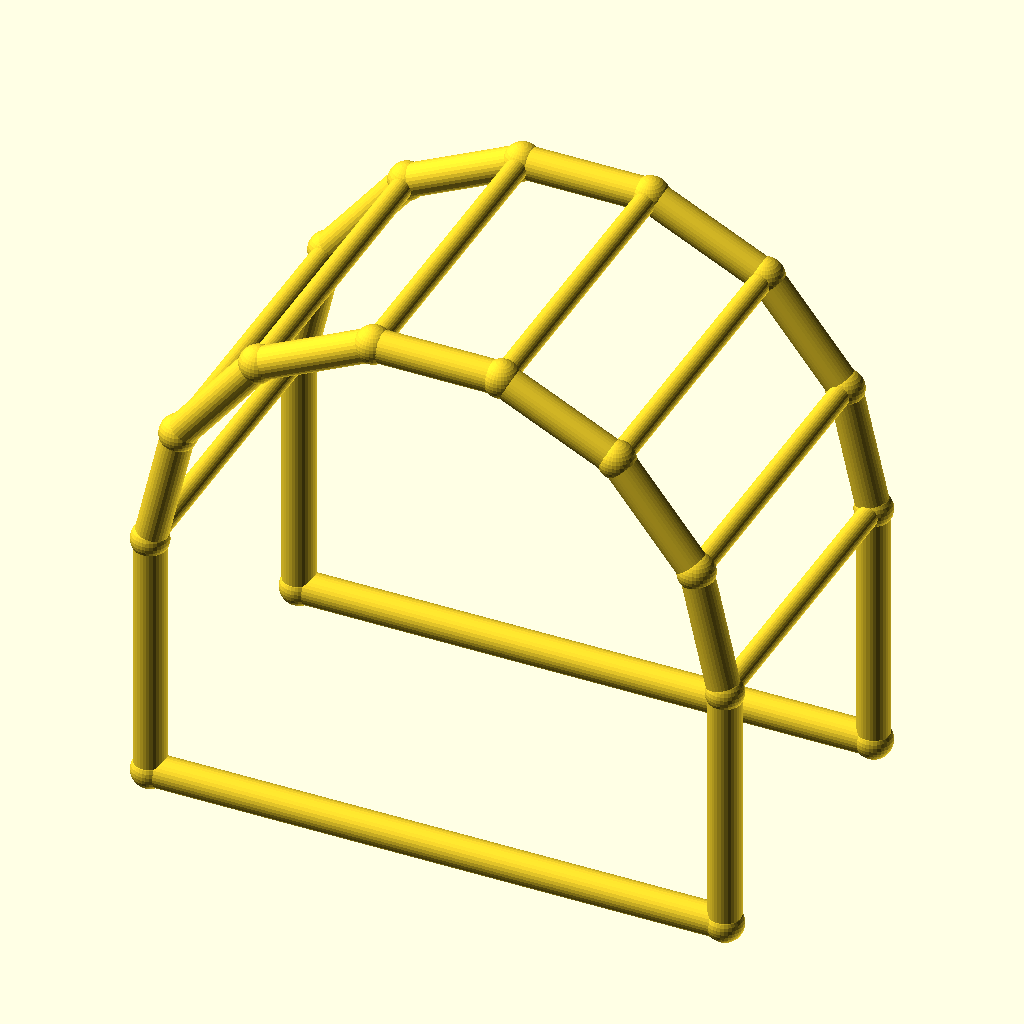
Cell 1: rendered with the file's own defaults.
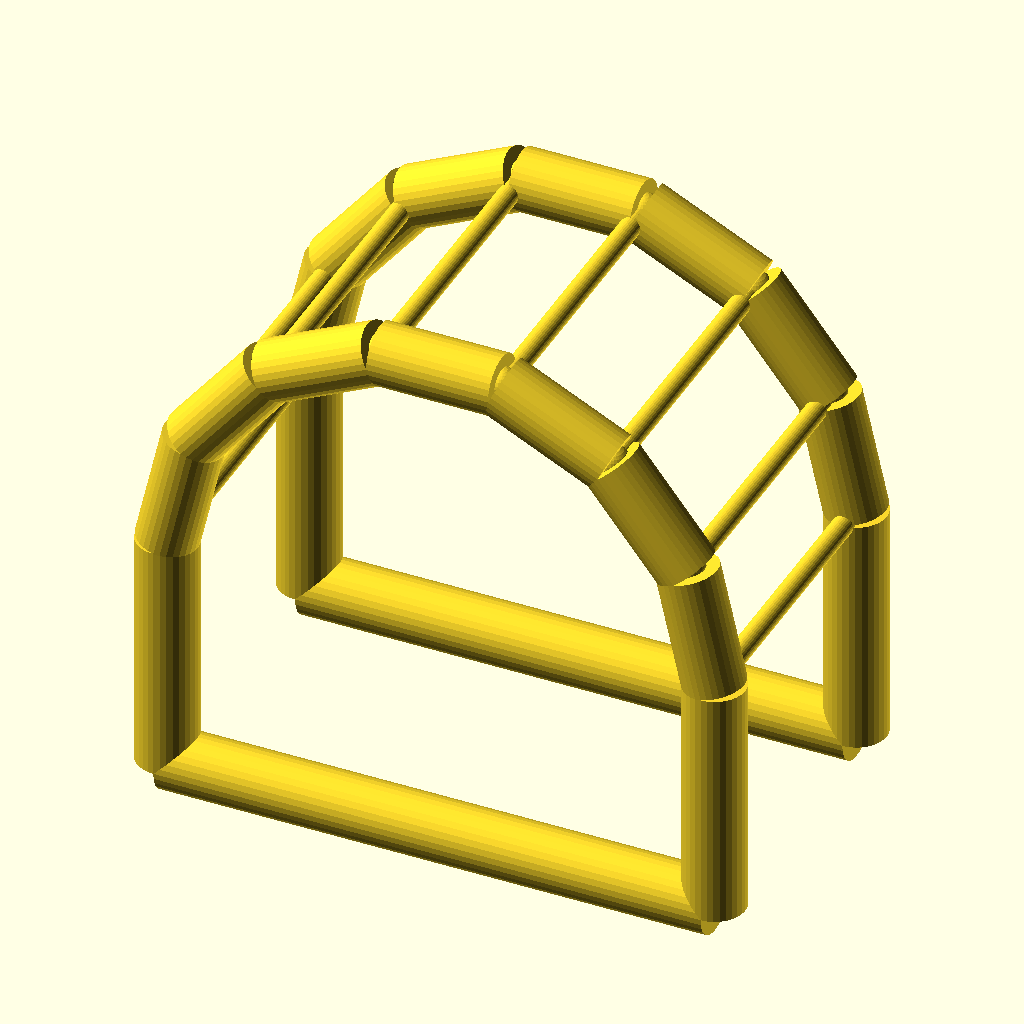
Cell 2: chord_r = 5 (everything else at default).
The same orthographic view direction (rotation 55°, 0°, 25°; colour scheme Cornfield) for every cell, with the view re-fitted per cell, so scale and position can differ between cells.
Source of the model, optional_data/data/wire4/pergola/scene_0044.scad:
$fn = 32;

// ----------------------------------------------------------------------
// Pergola arch: 7-segment arches, span 90 mm
// ----------------------------------------------------------------------

// --- parameters (mm) ---
span = 90;                // arch span, X
post_h = 40;              // post height
arch_r = 45;              // arch radius
depth = 50;               // frame spacing, Y
chord_r = 2.5;            // arch and post member radius
brace_r = 1.7;            // purlin member radius
joint_r = 2.9;            // joint ball radius

bbox_x = 95.8;  // overall X, joints included
bbox_y = 55.8;  // overall Y, joints included
bbox_z = 89.67;  // overall Z, joints included
chord_d = 2 * chord_r;  // arch stock diameter
brace_d = 2 * brace_r;  // purlin stock diameter
nodes = [[0.0, 0.0, 0.0], [90.0, 0.0, 0.0], [0.0, 0.0, 40.0], [4.4564, 0.0, 59.5248], [16.943, 0.0, 75.1824], [34.9866, 0.0, 83.8718], [55.0134, 0.0, 83.8718], [73.057, 0.0, 75.1824], [85.5436, 0.0, 59.5248], [90.0, 0.0, 40.0], [0.0, 50.0, 0.0], [90.0, 50.0, 0.0], [0.0, 50.0, 40.0], [4.4564, 50.0, 59.5248], [16.943, 50.0, 75.1824], [34.9866, 50.0, 83.8718], [55.0134, 50.0, 83.8718], [73.057, 50.0, 75.1824], [85.5436, 50.0, 59.5248], [90.0, 50.0, 40.0]];

module member(a, b, r) {
  /* round stock from joint a to joint b, ends buried in the joint balls */
  d = b - a;
  length = norm(d);
  translate(a) rotate([0, acos(d[2] / length), atan2(d[1], d[0])])
    cylinder(h = length, r = r);
}

module joint(p, r) {
  /* ball at the joint centre, fatter than every member meeting there */
  translate(p) sphere(r = r);
}

/* members - each call is one graph edge */
member(nodes[0], nodes[2], chord_r);
member(nodes[1], nodes[9], chord_r);
member(nodes[0], nodes[1], chord_r);
member(nodes[2], nodes[3], chord_r);
member(nodes[3], nodes[4], chord_r);
member(nodes[4], nodes[5], chord_r);
member(nodes[5], nodes[6], chord_r);
member(nodes[6], nodes[7], chord_r);
member(nodes[7], nodes[8], chord_r);
member(nodes[8], nodes[9], chord_r);
member(nodes[10], nodes[12], chord_r);
member(nodes[11], nodes[19], chord_r);
member(nodes[10], nodes[11], chord_r);
member(nodes[12], nodes[13], chord_r);
member(nodes[13], nodes[14], chord_r);
member(nodes[14], nodes[15], chord_r);
member(nodes[15], nodes[16], chord_r);
member(nodes[16], nodes[17], chord_r);
member(nodes[17], nodes[18], chord_r);
member(nodes[18], nodes[19], chord_r);
member(nodes[2], nodes[12], brace_r);
member(nodes[3], nodes[13], brace_r);
member(nodes[4], nodes[14], brace_r);
member(nodes[5], nodes[15], brace_r);
member(nodes[6], nodes[16], brace_r);
member(nodes[7], nodes[17], brace_r);
member(nodes[8], nodes[18], brace_r);
member(nodes[9], nodes[19], brace_r);

/* joint balls */
for (p = nodes) joint(p, joint_r);
Customizer parameters (derived from the source; name, type, default, range or options):
span: number, default 90
post_h: number, default 40
arch_r: number, default 45
depth: number, default 50
chord_r: number, default 2.5
brace_r: number, default 1.7
joint_r: number, default 2.9
bbox_x: number, default 95.8
bbox_y: number, default 55.8
bbox_z: number, default 89.67
